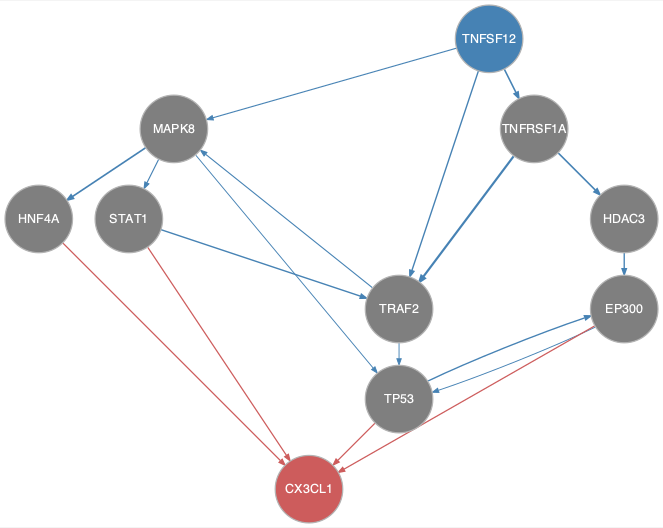

Source data for this figure (header and first rows):
from	to
EP300	TP53
HDAC3	EP300
MAPK8	HNF4A
MAPK8	STAT1
MAPK8	TP53
STAT1	TRAF2
TNFRSF1A	HDAC3
TNFRSF1A	TRAF2
TNFSF12	MAPK8
TNFSF12	TNFRSF1A
TNFSF12	TRAF2
TP53	EP300
TRAF2	MAPK8
TRAF2	TP53
EP300	CX3CL1
HNF4A	CX3CL1
STAT1	CX3CL1
TP53	CX3CL1
